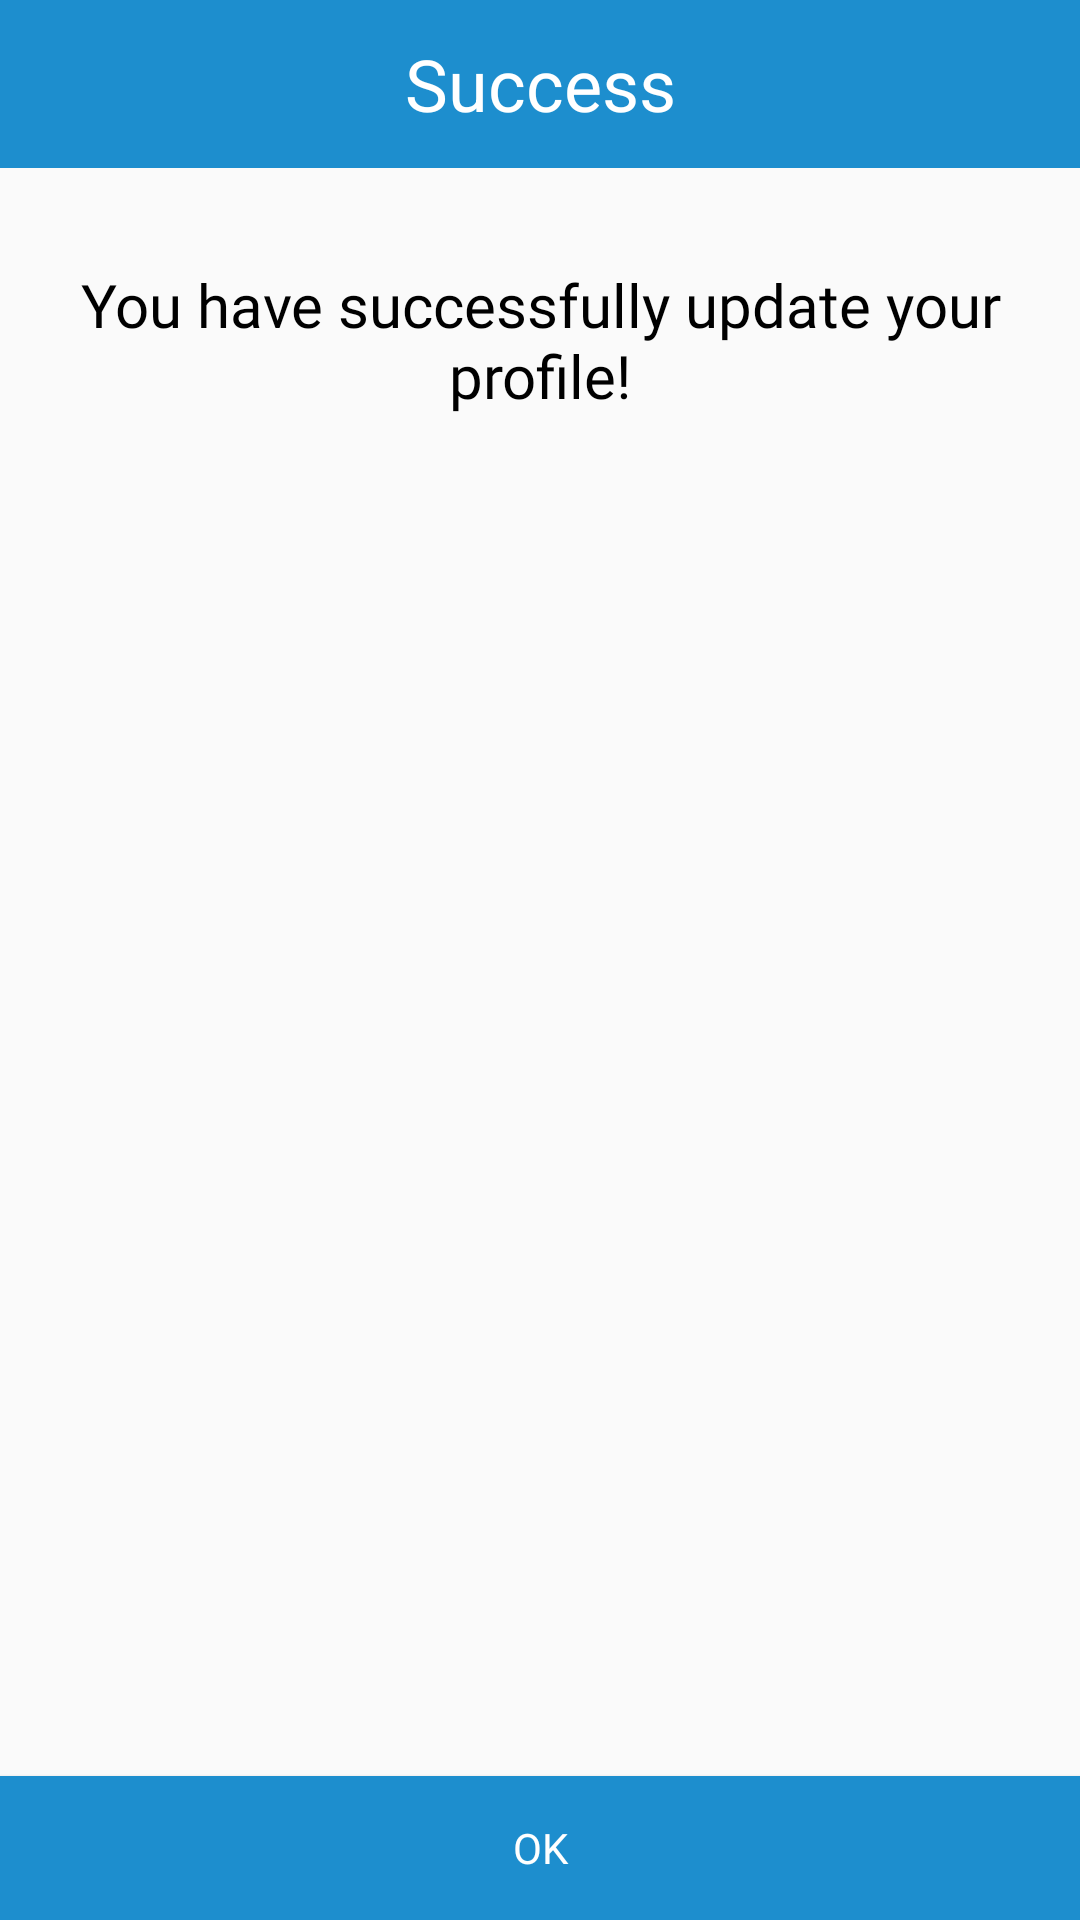

Write the Android layout XML for this screen, with the resource values it uses.
<!-- AndroidManifest.xml: application theme AppTheme -->
<!-- res/layout/activity_success.xml -->
<?xml version="1.0" encoding="utf-8"?>
    <androidx.constraintlayout.widget.ConstraintLayout
            xmlns:android="http://schemas.android.com/apk/res/android"
            xmlns:app="http://schemas.android.com/apk/res-auto"
            xmlns:tools="http://schemas.android.com/tools"
            android:layout_width="match_parent"
            android:layout_height="match_parent">

        <androidx.appcompat.widget.Toolbar
                android:id="@+id/activity_success_toolbar"
                android:layout_width="match_parent"
                android:layout_height="?attr/actionBarSize"
                android:background="#1D8ECE"
                android:theme="@style/ToolbarTheme"
                app:popupTheme="@style/ThemeOverlay.AppCompat.Light"
                app:layout_constraintStart_toStartOf="parent"
                app:layout_constraintEnd_toEndOf="parent"
                app:layout_constraintTop_toTopOf="parent"
                app:layout_constraintHorizontal_bias="1.0"
                android:layout_marginBottom="24dp"
                app:layout_constraintBottom_toTopOf="@+id/success_message">

            <TextView
                    android:layout_width="wrap_content"
                    android:layout_height="wrap_content"
                    android:text="@string/success_title"
                    android:layout_gravity="center"
                    android:id="@+id/title_toolbar"
                    tools:layout_editor_absoluteY="18dp"
                    tools:layout_editor_absoluteX="185dp"
                    android:textSize="24sp"
                    android:textColor="#FFFFFF"/>

        </androidx.appcompat.widget.Toolbar>

        <Button
                android:text="@string/ok_button_text"
                style="@style/Widget.AppCompat.Button.Colored"
                android:layout_width="0dp"
                android:layout_height="wrap_content"
                android:layout_gravity="center_horizontal"
                android:fontFamily="@font/roboto"
                android:id="@+id/ok_button"
                android:layout_marginTop="8dp"
                app:layout_constraintTop_toBottomOf="@+id/success_message"
                app:layout_constraintBottom_toBottomOf="parent"
                app:layout_constraintVertical_bias="1.0"
                app:layout_constraintStart_toStartOf="parent"
                app:layout_constraintEnd_toEndOf="parent"
                android:background="#1D8ECE"/>

        <TextView
                android:layout_width="0dp"
                android:layout_height="wrap_content"
                android:id="@+id/success_message"
                style="@style/NameStyle"
                app:layout_constraintStart_toStartOf="parent"
                app:layout_constraintEnd_toEndOf="parent"
                android:layout_marginStart="24dp"
                android:layout_marginEnd="24dp"
                android:text="@string/success_message_text"
                android:textAlignment="center"
                app:layout_constraintHorizontal_bias="1.0"
                android:layout_marginTop="24dp"
                app:layout_constraintTop_toBottomOf="@+id/activity_success_toolbar"/>
    </androidx.constraintlayout.widget.ConstraintLayout>
<!-- resources referenced by this layout -->
<resources>
  <string name="ok_button_text">OK</string>
  <string name="success_message_text">You have successfully update your profile!</string>
  <string name="success_title">Success</string>
  <style name="NameStyle">
          <item name="android:textSize">@dimen/text_size</item>
          <item name="android:textColor">@android:color/black</item>
          <item name="android:paddingTop">@dimen/small_padding</item>
          <item name="android:layout_marginTop">@dimen/layout_magin</item>
          <item name="android:fontFamily">@font/roboto</item>
      </style>
  <style name="ToolbarTheme" parent="Theme.AppCompat.Light.DarkActionBar">
          <item name="colorPrimary">@color/white</item>
          <item name="colorPrimaryDark">@color/white</item>
          <item name="android:textColorPrimary">@color/black</item>
      </style>
  <style name="AppTheme" parent="AppTheme.Base">
          <item name="windowActionBar">false</item>
          <item name="windowNoTitle">true</item>
          <item name="android:textColorPrimary">@color/colorAccent</item>
      </style>
  <dimen name="text_size">20sp</dimen>
  <dimen name="small_padding">8dp</dimen>
  <dimen name="layout_magin">16dp</dimen>
  <color name="white">#ffffff</color>
  <color name="black">#383838</color>
  <style name="AppTheme.Base" parent="Theme.AppCompat.Light.DarkActionBar">
          <item name="colorPrimary">@color/colorPrimary</item>
          <item name="colorPrimaryDark">@color/colorPrimaryDark</item>
          <item name="colorAccent">@color/colorAccent</item>
      </style>
  <color name="colorAccent">#27AEE3</color>
  <color name="colorPrimary">#1D8ECE</color>
  <color name="colorPrimaryDark">#2E77BB</color>
</resources>
